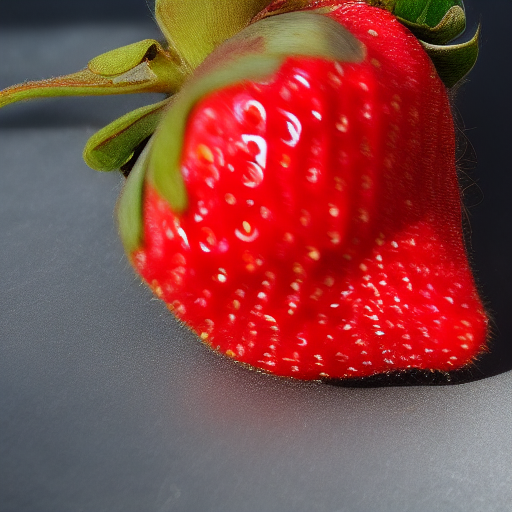
Generation parameters embedded in this image by AUTOMATIC1111 Stable Diffusion web UI or a fork of it (Forge, ...) (PNG 'parameters' text chunk):
damaged strawberry  <lora:fresaoutofclass:1>, with bite 
Steps: 20, Sampler: Euler a, CFG scale: 7, Seed: 2486517791, Size: 512x512, Model hash: 6ce0161689, Model: v1-5-pruned-emaonly, Lora hashes: "fresaoutofclass: 55dc4298e538", Version: v1.3.2